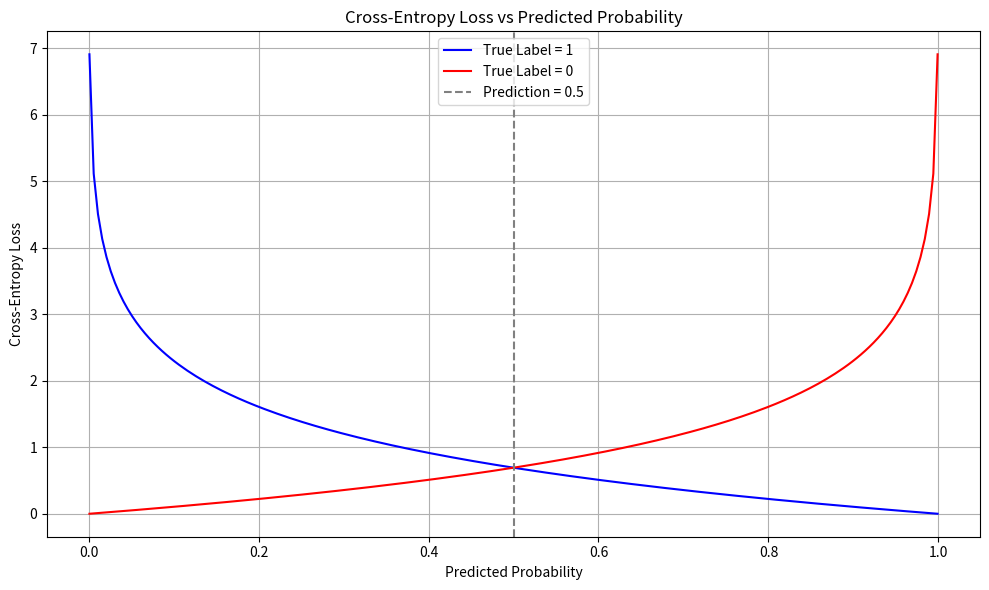

Write the Python code that produced this figure.
import numpy as np
import matplotlib.pyplot as plt

# Create range of predicted probabilities from 0.001 to 0.999
p = np.linspace(0.001, 0.999, 200)

# Cross-entropy loss when the true label is 1
loss_y1 = -np.log(p)

# Cross-entropy loss when the true label is 0
loss_y0 = -np.log(1 - p)

# Plotting
plt.figure(figsize=(10, 6))

# Plot loss curves
plt.plot(p, loss_y1, label='True Label = 1', color='blue')
plt.plot(p, loss_y0, label='True Label = 0', color='red')

# Vertical line at 0.5 probability (decision threshold)
plt.axvline(0.5, color='gray', linestyle='--', label='Prediction = 0.5')

plt.xlabel('Predicted Probability')
plt.ylabel('Cross-Entropy Loss')
plt.title('Cross-Entropy Loss vs Predicted Probability')
plt.legend()
plt.grid(True)
plt.tight_layout()
plt.show()
